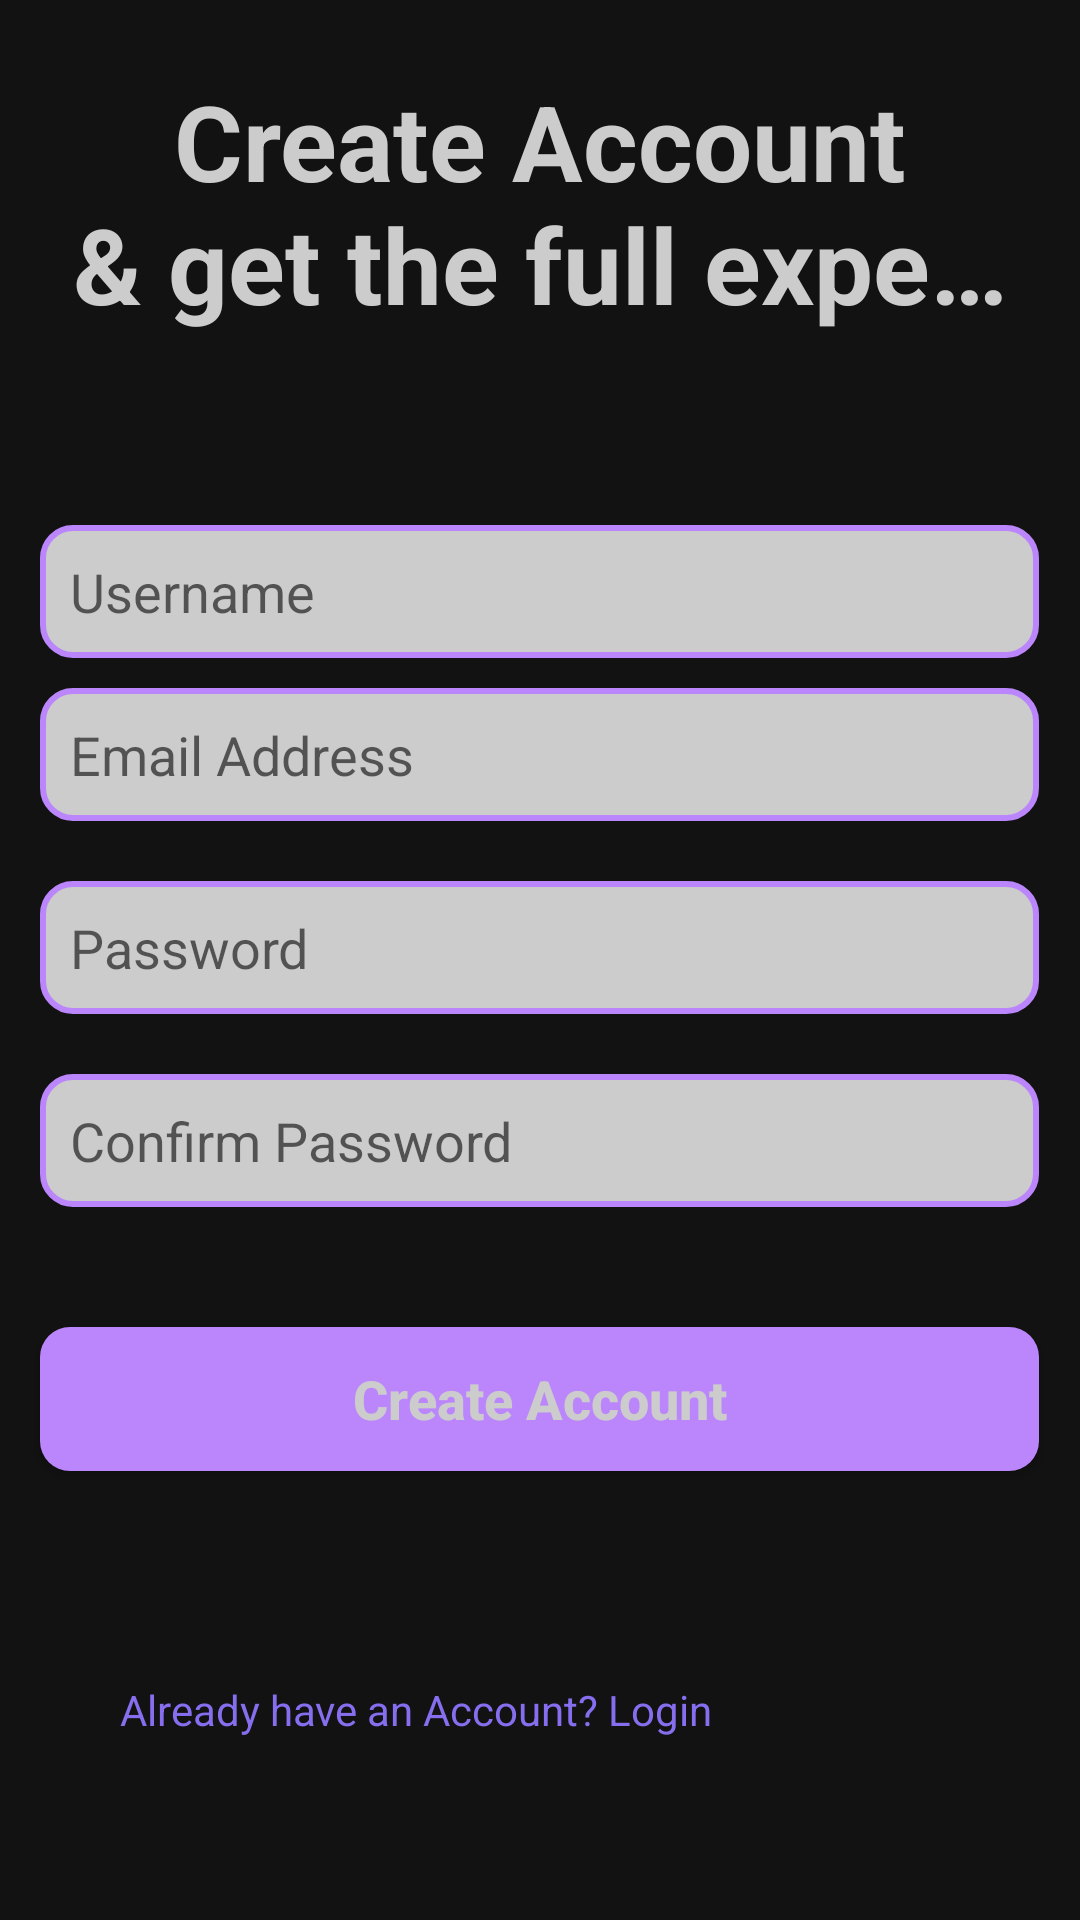

Reconstruct the res/layout file that produces this screen, plus the resources it refers to.
<!-- AndroidManifest.xml: application theme Theme.QLipa -->
<!-- res/layout/activity_sign_up.xml -->
<?xml version="1.0" encoding="utf-8"?>
<RelativeLayout xmlns:android="http://schemas.android.com/apk/res/android"
    xmlns:app="http://schemas.android.com/apk/res-auto"
    xmlns:tools="http://schemas.android.com/tools"
    android:layout_width="match_parent"
    android:layout_height="match_parent"
    android:background="@color/backgroundColor"
    tools:context=".SignUp">

    <LinearLayout
        android:layout_width="match_parent"
        android:layout_height="wrap_content"
        android:orientation="vertical">

        <TextView
            android:id="@+id/textView2"
            android:layout_width="match_parent"
            android:ellipsize="end"
            android:maxLines="2"
            android:layout_height="95dp"
            android:layout_margin="20dp"
            android:gravity="center"
            android:layout_gravity="center_horizontal"
            android:text="@string/signUpText"
            android:textColor="@color/textColor"
            android:textSize="35sp"
            android:textStyle="bold"
            />

        <EditText
            android:id="@+id/userName"
            android:layout_width="333dp"
            android:layout_height="wrap_content"
            android:layout_gravity="center_horizontal"
            android:layout_marginTop="40dp"
            android:background="@drawable/rounded_edit_text"
            android:hint="Username"
            android:inputType="textPersonName"
            android:padding="10dp"

            />

        <EditText
            android:id="@+id/emailAddress"
            android:layout_width="333dp"
            android:layout_height="wrap_content"
            android:layout_gravity="center_horizontal"
            android:layout_margin="10dp"
            android:background="@drawable/rounded_edit_text"
            android:hint="Email Address"
            android:inputType="textEmailAddress"
            android:padding="10dp"
            />

        <EditText
            android:id="@+id/password"
            android:layout_width="333dp"
            android:layout_height="wrap_content"
            android:layout_gravity="center_horizontal"
            android:layout_margin="10dp"
            android:inputType="textPassword"
            android:background="@drawable/rounded_edit_text"
            android:hint="Password"
            android:padding="10dp"
            app:passwordToggleEnabled="true"
             />

        <EditText
            android:id="@+id/confirmPassword"
            android:layout_width="333dp"
            android:layout_height="wrap_content"
            android:layout_gravity="center_horizontal"
            android:layout_margin="10dp"
            android:inputType="textPassword"
            android:background="@drawable/rounded_edit_text"
            android:hint="Confirm Password"
            app:passwordToggleEnabled="true"
            android:padding="10dp"
            />

        <Button
            android:id="@+id/signUpBtn"
            android:layout_width="333dp"
            android:layout_height="wrap_content"
            android:layout_margin="30dp"
            android:text="Create Account"
            android:textColor="@color/textColor"
            android:layout_gravity="center_horizontal"
            android:textStyle="bold"
            android:textSize="18sp"
            android:padding="10dp"
            android:background="@drawable/btn_custom"
            android:textAllCaps="false"
            />

        <TextView
            android:id="@+id/loginTextView"
            android:layout_width="wrap_content"
            android:layout_height="wrap_content"
            android:layout_margin="40dp"
            android:layout_gravity="bottom"
            android:text="Already have an Account? Login"
            android:textColor="#866EEE"
            />

        <ProgressBar
            android:id="@+id/progressBar"
            android:layout_width="wrap_content"
            android:layout_height="wrap_content"
            android:layout_gravity="center"
            android:visibility="invisible"
            style="?android:attr/progressBarStyleLarge"
            />
    </LinearLayout>











</RelativeLayout>
<!-- resources referenced by this layout -->
<resources>
  <color name="backgroundColor">#121212</color>
  <color name="textColor">#CCCCCC</color>
  <!-- drawable btn_custom (drawable) -->
  <?xml version="1.0" encoding="utf-8"?>
  <shape
      xmlns:android="http://schemas.android.com/apk/res/android"
      android:padding="10dp"
      android:shape="rectangle">
  
      <solid android:color="#BB86FC"/>
  
      <corners
          android:radius="10dp" />
  
  </shape>
  <!-- drawable rounded_edit_text (drawable) -->
  <?xml version="1.0" encoding="utf-8"?>
  <shape xmlns:android="http://schemas.android.com/apk/res/android">
      <solid android:color="#CCCCCC"/>
      <stroke
          android:width="2dp"
          android:color="#BB86FC"/>
      <corners
          android:radius="10dp" />
  
  </shape>
  <string name="signUpText">Create Account &amp; get the full experience.</string>
  <style name="Theme.QLipa" parent="Theme.MaterialComponents.DayNight.DarkActionBar">
          
          <item name="colorPrimary">@color/purple_500</item>
          <item name="colorPrimaryVariant">@color/purple_700</item>
          <item name="colorOnPrimary">@color/white</item>
          
          <item name="colorSecondary">@color/teal_200</item>
          <item name="colorSecondaryVariant">@color/teal_700</item>
          <item name="colorOnSecondary">@color/black</item>
          
          <item name="android:statusBarColor">?attr/colorPrimaryVariant</item>
          
      </style>
  <color name="purple_500">#FF6200EE</color>
  <color name="purple_700">#FF3700B3</color>
  <color name="white">#FFFFFFFF</color>
  <color name="teal_200">#FF03DAC5</color>
  <color name="teal_700">#FF018786</color>
  <color name="black">#FF000000</color>
</resources>
